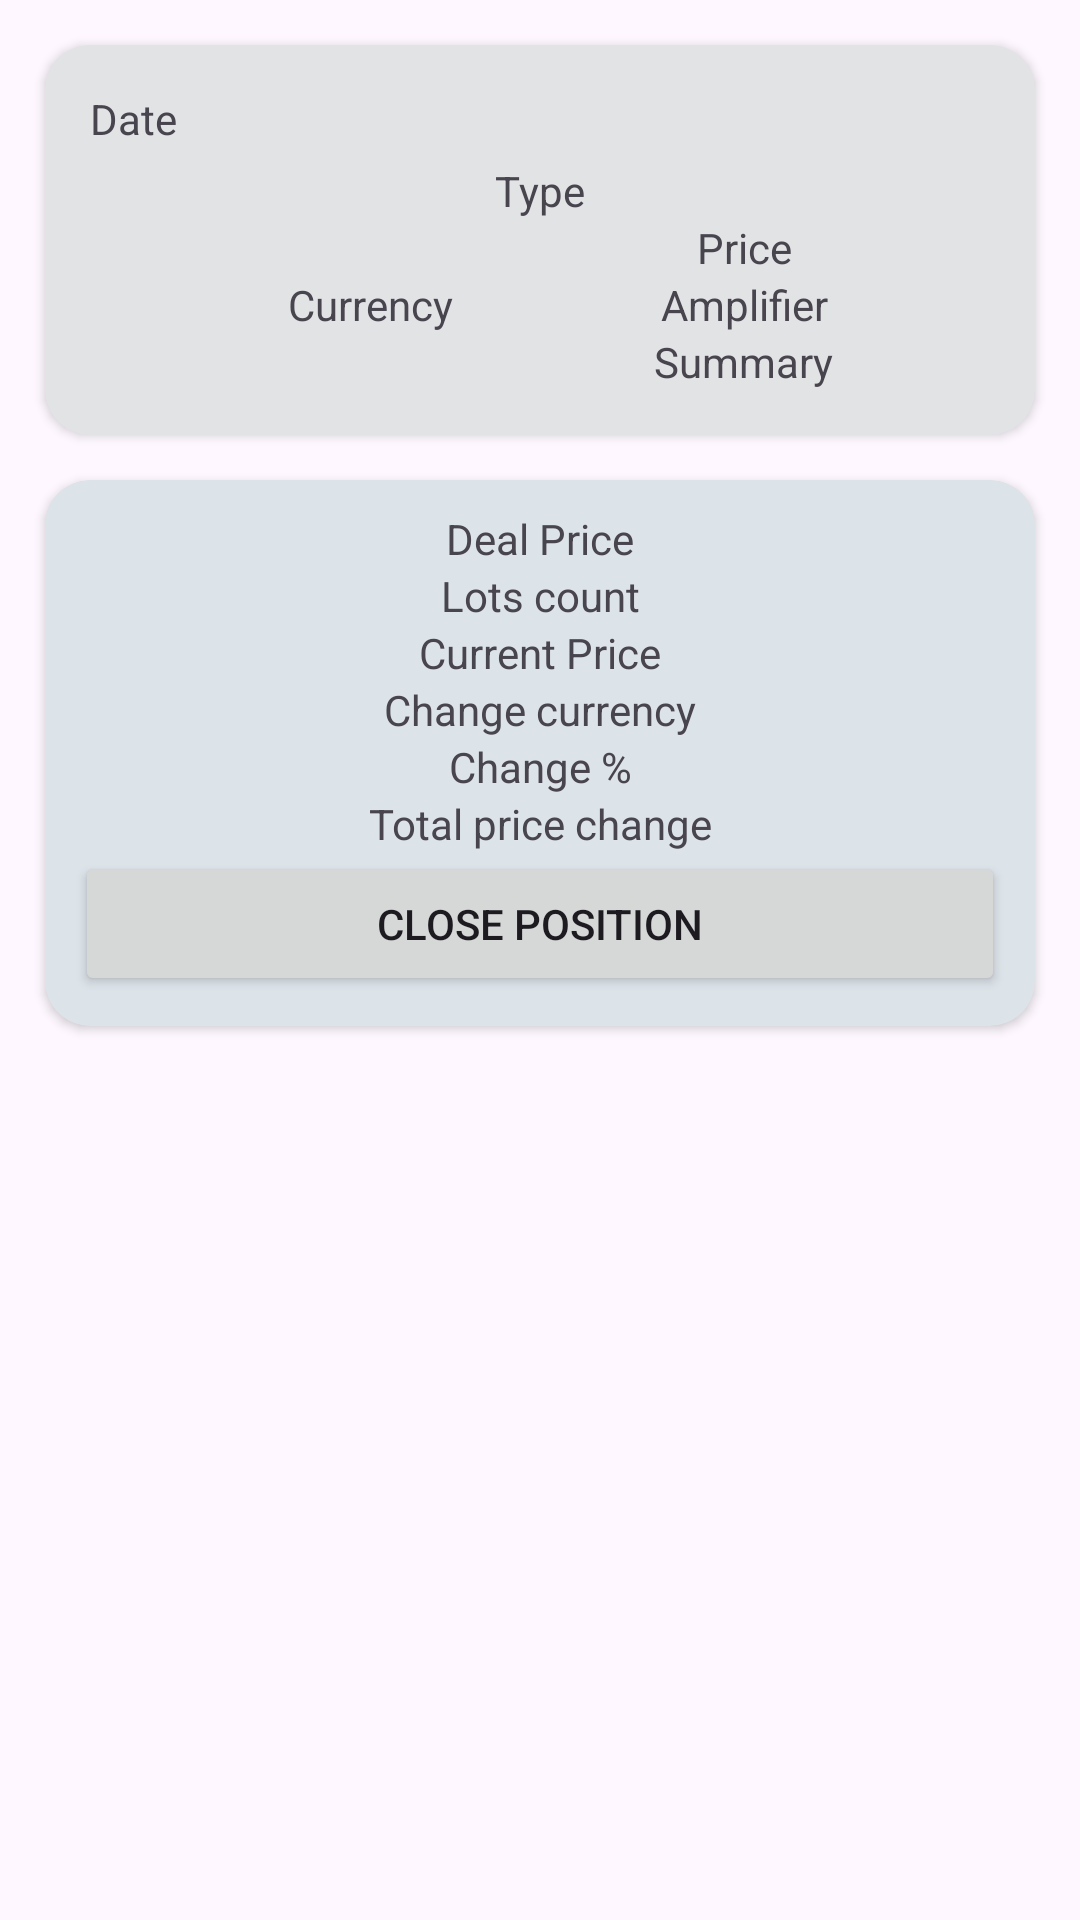

The Android layout XML behind this screen, and the referenced resources:
<!-- AndroidManifest.xml: application theme Theme.BestBuySellTime -->
<!-- res/layout/fragment_closeposition.xml -->
<?xml version="1.0" encoding="utf-8"?>
<androidx.constraintlayout.widget.ConstraintLayout xmlns:android="http://schemas.android.com/apk/res/android"
    xmlns:tools="http://schemas.android.com/tools"
    android:layout_width="match_parent"
    android:layout_height="match_parent"
    xmlns:app="http://schemas.android.com/apk/res-auto"
    tools:context=".ClosePositionFragment">

    <include layout="@layout/transaction_view"
        android:id="@+id/instruments_view"
        android:layout_marginTop="15dp"
        android:layout_width="match_parent"
        android:layout_height="wrap_content"
        android:layout_marginHorizontal="15dp"
        app:layout_constraintTop_toTopOf="parent"
        app:layout_constraintStart_toStartOf="parent"
        app:layout_constraintEnd_toEndOf="parent"/>

    <androidx.cardview.widget.CardView
        android:layout_width="match_parent"
        android:layout_height="wrap_content"
        app:layout_constraintTop_toBottomOf="@id/instruments_view"
        app:layout_constraintStart_toStartOf="parent"
        app:layout_constraintEnd_toEndOf="parent"
        android:layout_marginTop="15dp"
        android:layout_marginHorizontal="15dp"
        app:cardCornerRadius="15dp"
        android:backgroundTint="@color/material_dynamic_neutral_variant90">
        <androidx.constraintlayout.widget.ConstraintLayout
            android:layout_width="match_parent"
            android:layout_height="match_parent"
            android:padding="10dp"
            >
            <TextView
                android:id="@+id/tvDealPrice"
                android:layout_width="wrap_content"
                android:layout_height="wrap_content"
                android:text="Deal Price"
                app:layout_constraintTop_toTopOf="parent"
                app:layout_constraintStart_toStartOf="parent"
                app:layout_constraintEnd_toEndOf="parent"
                />
            <TextView
                android:id="@+id/tvLotsCount"
                android:layout_width="wrap_content"
                android:layout_height="wrap_content"
                app:layout_constraintTop_toBottomOf="@+id/tvDealPrice"
                android:text="Lots count"
                app:layout_constraintStart_toStartOf="parent"
                app:layout_constraintEnd_toEndOf="parent"
                />
            <TextView
                android:id="@+id/tvCurrentPrice"
                android:layout_width="wrap_content"
                android:layout_height="wrap_content"
                app:layout_constraintTop_toBottomOf="@id/tvLotsCount"
                app:layout_constraintStart_toStartOf="parent"
                app:layout_constraintEnd_toEndOf="parent"
                android:text="Current Price"
                />
            <TextView
                android:id="@+id/tvChangeCurrency"
                android:layout_width="wrap_content"
                android:layout_height="wrap_content"
                app:layout_constraintTop_toBottomOf="@id/tvCurrentPrice"
                app:layout_constraintStart_toStartOf="parent"
                app:layout_constraintEnd_toEndOf="parent"
                android:text="Change currency"
                />
            <TextView
                android:id="@+id/tvChangePercent"
                android:layout_width="wrap_content"
                android:layout_height="wrap_content"
                app:layout_constraintTop_toBottomOf="@+id/tvChangeCurrency"
                app:layout_constraintStart_toStartOf="parent"
                app:layout_constraintEnd_toEndOf="parent"
                android:text="Change %"
                />
            <TextView
                android:id="@+id/tvTotalPriceChange"
                android:layout_width="wrap_content"
                android:layout_height="wrap_content"
                app:layout_constraintTop_toBottomOf="@id/tvChangePercent"
                app:layout_constraintStart_toStartOf="parent"
                app:layout_constraintEnd_toEndOf="parent"
                android:text="Total price change"
                />
            <Button
                android:id="@+id/bClosePosition"
                android:layout_width="match_parent"
                android:layout_height="wrap_content"
                app:layout_constraintTop_toBottomOf="@+id/tvTotalPriceChange"
                app:layout_constraintStart_toStartOf="parent"
                app:layout_constraintEnd_toEndOf="parent"
                android:text="Close position"
                />
        </androidx.constraintlayout.widget.ConstraintLayout>

    </androidx.cardview.widget.CardView>

</androidx.constraintlayout.widget.ConstraintLayout>
<!-- res/layout/transaction_view.xml (included above) -->
<?xml version="1.0" encoding="utf-8"?>
<androidx.cardview.widget.CardView xmlns:android="http://schemas.android.com/apk/res/android"
    xmlns:tools="http://schemas.android.com/tools"
    android:layout_width="match_parent"
    android:layout_height="wrap_content"
    xmlns:app="http://schemas.android.com/apk/res-auto"
    android:layout_margin="15dp"
    android:backgroundTint="@color/material_dynamic_neutral90"
    app:cardCornerRadius="15dp">
    <androidx.constraintlayout.widget.ConstraintLayout
        android:layout_width="match_parent"
        android:layout_height="match_parent">
        <TextView
            android:id="@+id/tvDate"
            android:layout_width="wrap_content"
            android:layout_height="wrap_content"
            android:text="Date"
            android:layout_marginStart="15dp"
            android:layout_marginTop="15dp"
            app:layout_constraintTop_toTopOf="parent"
            app:layout_constraintLeft_toLeftOf="parent"
            >
        </TextView>
        <TextView
            android:layout_width="wrap_content"
            android:layout_height="wrap_content"
            android:id="@+id/tvTransactionType"
            app:layout_constraintTop_toBottomOf="@id/tvDate"
            app:layout_constraintLeft_toLeftOf="parent"
            app:layout_constraintRight_toRightOf="parent"
            android:text="Type"
            android:layout_marginTop="5dp">
        </TextView>
        <TextView
            android:id="@+id/tvCurrency"
            android:layout_width="wrap_content"
            android:layout_height="wrap_content"
            app:layout_constraintTop_toBottomOf="@id/tvTransactionType"
            app:layout_constraintLeft_toLeftOf="parent"
            app:layout_constraintRight_toLeftOf="@+id/tvPrice"
            app:layout_constraintBottom_toBottomOf="parent"
            android:text="Currency"
            android:layout_marginBottom="15dp">

        </TextView>
        <TextView
            android:id="@+id/tvPrice"
            android:layout_width="wrap_content"
            android:layout_height="wrap_content"
            app:layout_constraintLeft_toRightOf="@id/tvCurrency"
            app:layout_constraintRight_toRightOf="parent"
            app:layout_constraintTop_toBottomOf="@id/tvTransactionType"
            app:layout_constraintBottom_toTopOf="@id/tvAmplifier"
            android:text="Price">
        </TextView>
        <TextView
            android:id="@+id/tvAmplifier"
            android:layout_width="wrap_content"
            android:layout_height="wrap_content"
            app:layout_constraintTop_toTopOf="@id/tvPrice"
            app:layout_constraintLeft_toRightOf="@id/tvCurrency"
            app:layout_constraintRight_toRightOf="parent"
            app:layout_constraintBottom_toBottomOf="@id/tvSummary"
            android:text="Amplifier">
        </TextView>
        <TextView
            android:id="@+id/tvSummary"
            android:layout_width="wrap_content"
            android:layout_height="wrap_content"
            app:layout_constraintTop_toBottomOf="@id/tvAmplifier"
            app:layout_constraintLeft_toRightOf="@id/tvCurrency"
            app:layout_constraintRight_toRightOf="parent"
            app:layout_constraintBottom_toBottomOf="parent"
            android:text="Summary"
            android:layout_marginBottom="15dp">
        </TextView>
    </androidx.constraintlayout.widget.ConstraintLayout>
</androidx.cardview.widget.CardView>
<!-- resources referenced by this layout -->
<resources>
  <style name="Theme.BestBuySellTime" parent="Base.Theme.BestBuySellTime" />
  <style name="Base.Theme.BestBuySellTime" parent="Theme.Material3.DayNight.NoActionBar">
          
          
      </style>
</resources>
